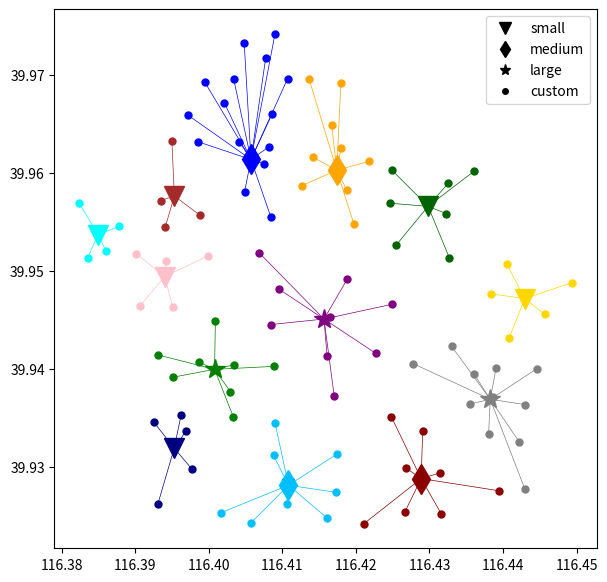

Write the Python code that produced this figure.
#!/usr/bin/env python
# -*- coding: UTF-8 -*-
#-- coding: utf-8 --
# import xlrd
# import xlwt
import numpy
from numpy import *
from math import radians, cos, sin, asin, sqrt
import sys
import matplotlib.pyplot as plt

#末端网点备选点
bxd = array([[116.4118015,39.97084263],[116.4013755,39.96901633],[116.4057306,39.96135127],[116.4173983,39.96026984],[116.3953146,39.95762957],[116.4298179,39.95657852],[116.3849251,39.95370354],[116.3939942,39.94941589],[116.4429649,39.94718116],[116.4156607,39.94509221],[116.4007794,39.93996155],[116.4382709,39.9369109],[116.3952922,39.93192699],[116.428873,39.9288255],[116.4108311,39.92814972]])

#末端网点距离配送中心距离
bxd_jl = [15.42903052,16.049895,15.28403744,14.37635372,15.85199028,13.26637604,16.4469638,15.54528056,11.75812576,13.67324192,14.59564904,11.54366416,14.72652988,11.91454568,13.33762248]

#用户需求点
xqd = array([[116.41799286,39.96252571],
            [116.44943,39.94881367],
            [116.44568211,39.94557632],
            [116.44461394,39.94002939],
            [116.44303804,39.93636882],
            [116.44298545,39.92775136],
            [116.44223875,39.93254083],
            [116.44085231,39.94319385],
            [116.44052333 , 39.95066111],
            [116.439516   , 39.92758311],
            [116.4390503  , 39.94006242],
            [116.43861083 , 39.9371425 ],
            [116.43833667 , 39.94766083],
            [116.43804088 , 39.93335676],
            [116.4360725  , 39.9601625 ],
            [116.43607175 , 39.93949429],
            [116.43551643 , 39.93642905],
            [116.433018   , 39.942302  ],
            [116.432696   , 39.95135533],
            [116.43258696 , 39.95896087],
            [116.43230524 , 39.95582619],
            [116.43160143 , 39.92525238],
            [116.431434   , 39.9294056 ],
            [116.42908297 , 39.93371108],
            [116.42779577 , 39.9405425 ],
            [116.42681684 , 39.92990395],
            [116.42663921 , 39.92539789],
            [116.42545686 , 39.95260771],
            [116.42497    , 39.94660437],
            [116.42492    , 39.96024526],
            [116.42481954 , 39.93512708],
            [116.42468744 , 39.95689179],
            [116.42270973 , 39.94158784],
            [116.42181667 , 39.96116444],
            [116.42107375 , 39.92422292],
            [116.41972333 , 39.95477111],
            [116.41884333 , 39.94918286],
            [116.41872485 , 39.95828273],
            [116.41795556 , 39.96917889],
            [116.41745517 , 39.93134707],
            [116.41735    , 39.9274214 ],
            [116.41704306 , 39.93729014],
            [116.41670706 , 39.964855  ],
            [116.41648396 , 39.94530292],
            [116.41607554 , 39.94135973],
            [116.41603957 , 39.92483872],
            [116.41412421 , 39.96159053],
            [116.4136125  , 39.96959812],
            [116.41269903 , 39.95869935],
            [116.41071    , 39.96958613],
            [116.41056968 , 39.92626839],
            [116.40952898 , 39.94813816],
            [116.40901167 , 39.934445  ],
            [116.409      , 39.974165  ],
            [116.40881355 , 39.94026452],
            [116.40880697  ,39.93118545],
            [116.408595    ,39.96598583],
            [116.40843778 , 39.94452984],
            [116.4084125   ,39.9555325 ],
            [116.40814206 , 39.96263088],
            [116.40772955,  39.971685  ],
            [116.40749034  ,39.96094138],
            [116.40685378 , 39.95183405],
            [116.40574878,  39.92433366],
            [116.40485143  ,39.95802929],
            [116.40480357 , 39.97327214],
            [116.40413261,  39.96317087],
            [116.40341933  ,39.94043078],
            [116.403381   , 39.96954   ],
            [116.40334545,  39.93508364],
            [116.4029278   ,39.93769508],
            [116.4020955  , 39.9671495 ],
            [116.40166714,  39.9253581 ],
            [116.400888    ,39.944915  ],
            [116.399914   , 39.95153967],
            [116.39943571,  39.96925   ],
            [116.39875571  ,39.95569714],
            [116.39864029 , 39.94071559],
            [116.39849062,  39.96316813],
            [116.39772 ,    39.929778  ],
            [116.39716176  ,39.96587   ],
            [116.3969163  , 39.93370413],
            [116.3962297 ,  39.93532212],
            [116.39508774  ,39.93915833],
            [116.39507364 , 39.94636818],
            [116.39497111,  39.96319963],
            [116.39414824  ,39.95096059],
            [116.39406194 , 39.95445306],
            [116.39346962,  39.95716846],
            [116.39311278  ,39.94142944],
            [116.39307111 , 39.92625222],
            [116.39252385 , 39.93457846],
            [116.39068   ,  39.94647   ],
            [116.390155   , 39.951741  ],
            [116.387785  ,  39.95452687],
            [116.386016   , 39.95202867],
            [116.38354     ,39.95135778],
            [116.38235917 , 39.95690083]])

#各用户需求点需求量
xqd_xq = [151480,162300,102790,178530,275910,119020,129840,70330,48690,243450,178530,194760,64920,183940,21640,340830,227220,162300,81150,124430,113610,113610,135250,200170,281320,205580,205580,189350,86560,102790,351650,210990,200170,48690,129840,48690,113610,178530,48690,313780,308370,389520,183940,259680,400340,254270,102790,86560,167710,167710,167710,265090,259680,64920,503130,178530,129840,340830,129840,183940,119020,156890,200170,221810,75740,75740,124430,486900,108200,238040,319190,108200,113610,54100,162300,75740,37870,183940,86560,27050,91970,248860,178530,454440,59510,146070,183940,194760,140660,97380,48690,70330,5410,54100,86560,81150,146070,124430]




c1 = 0.02 #配送中心至末端共配网点单位重量、单位距离快递货物的运输费用
c2 = 0.4 #末端共配网点至顾客群聚集点单位重量、单位距离快递货物的运输费用
c3 = 0.4 #顾客群聚集点到末端共配网点自提时单位重量、单位距离快递货物的运输费用[元/( )]
c4 = [0.008,0.007,0.008] #不同规模网点风险成本单价
S = 1 #配送中心数
M = 15 #备选末端共配网点个数
N = 98 #顾客群聚集点个数
L = 3 #末端共同配送网点的规模种类
#di =           #配送中心k到末端共配网点i的距离_bxd_jl
#dij =          #末端共配网点i到顾客群聚集点j的距离_distance[i][j]
aik = 1          #配送中心k到末端共配网点i的货物运量
vij = 1          #末端共配网点i到顾客群聚集点j的货物运量
delta_b = 0.05  #顾客聚集点j选择去末端共配网点i自提的货物量占该末端共配网点总货物处理量的比例
xi = 1           #表示是否选择i建设规模为v的末端共配网点；
yij = 1          #表示是否由规模为v的末端共配网点i为第j个顾客群聚集点配送货物；
h1min = 0       #规模为1的末端共配网点i配送货物最小服务量
h1max = 4000    #规模为1的末端共配网点i配送货物最大服务量
h2min = 4000    #规模为2的末端共配网点i配送货物最小服务量
h2max = 8000    #规模为2的末端共配网点i配送货物最大服务量
h3min = 8000    #规模为3的末端共配网点i配送货物最小服务量
h3max = 12000    #规模为3的末端共配网点i配送货物最大服务量
Mkmax = 999999  #配送中心k配送货物最大能力
A = 999999      #为一定时期（通常为1年）内末端共配企业在末端共配网点上的投资的最大预算
delta_n = 100   #末端共配网点运营成本与货物处理量的系数比

def leijia(a):
    q = 0
    for i in range(len(a)):
        q = q + a[i]
    return q

def list_mulmin(k,a):
    s = []
    for i in range(len(a)):
        s.append(k * (a[i]-1))
    return s

def list_mulmax(k,a):
    s = []
    for i in range(len(a)):
        s.append(k * a[i])
    return s

def list_cheng(a,b):
    c = []
    for i in range(len(a)):
        c.append(a[i] * b[i])
    return c

def list_jia(a):
    s = 0
    for i in range(len(a)):
        s = s + a[i]
    return s

def list_plus(a,b):
    s = 0
    for i in range(len(a)):
        s = s + a[i] * b[i]
    return s

def minlist(a):
    min = 99999
    for i in range(len(a)):
        if a[i]==0:
            continue
        elif a[i]<=min:
            min = a[i]
            index = i
    return min,index

# 求两个向量之间的距离
def distEclud(vecA, vecB):
    lng1 = vecA[0]
    lat1 = vecA[1]
    lng2 = vecB[0]
    lat2 = vecB[1]
    lng1, lat1, lng2, lat2 = map(radians, [lng1, lat1, lng2, lat2])
    dlon = lng2 - lng1
    dlat = lat2 - lat1
    a = sin(dlat / 2) ** 2 + cos(lat1) * cos(lat2) * sin(dlon / 2) ** 2
    dis = 2 * asin(sqrt(a)) * 6371 * 1000
    dis = round(dis / 1000, 5)
    return dis

def kefou(a,b,c):
    s = 1
    for i in range(len(a)):
        if a[i]<b[i]<=c[i]:
            continue
        else:
            s = 0
    return s

#############################################################################
#建立需求点到备选点距离矩阵distance[i][j],i表示第i个需求点，j表示第j个备选点
distance = numpy.zeros(shape=(98,15))
for i in range(len(xqd)):
    for j in range(len(bxd)):
        distance[i][j] = distEclud(xqd[i],bxd[j])
###############################################################################
#记录备选点选择情况列表
#xd = [0,0,0,0,0,0,0,0,0,0,0,0,0,0,0]
xd = [0, 0, 2, 2, 1, 1, 1, 1, 1, 3, 3, 3, 1, 2, 2]
bxd_min = list_mulmin(1460000,xd)
bxd_max = list_mulmax(1460000,xd)
#print(bxd_min)
#print(bxd_max)

#创建还原矩阵和原始矩阵
xd_hy = [0,0,0,0,0,0,0,0,0,0,0,0,0,0,0]
xd_ys = [0,0,0,0,0,0,0,0,0,0,0,0,0,0,0]
for i in range(15):
    xd_ys[i] = xd[i]
    if xd[i]!=0:
        xd_hy[i] = 1
#print(xd_hy)

#记录最短距离矩阵
for i in range(98):
    distance[i] = list_cheng(distance[i],xd_hy)

#记录各点
select = numpy.zeros(shape=(2,98))
for i in range(98):
    select[0][i] = minlist(distance[i])[0]
    select[1][i] = minlist(distance[i])[1]
print(select)

# 建立一个数组储存各网点配送的货物量
bxd_yl = [0,0,0,0,0,0,0,0,0,0,0,0,0,0,0]
for i in range(98):
    bxd_yl[int(select[1][i])] = bxd_yl[int(select[1][i])] + xqd_xq[i]
#print(bxd_yl)

#判断该方案是否可行
# if kefou(bxd_min,bxd_yl,bxd_max)==0:
#     print('该方案不可行')
#     sys.exit(0)
for i in range(15):
    if 912500 <= bxd_yl[i] < 1825000:
        xd[i] = 2
    elif 1825000 <= bxd_yl[i] <2737500:
        xd[i] = 3
    if 2737500  < bxd_yl[i] :
        print('该方案不可行')
        sys.exit(0)



# 建立一个矩阵储存各备选网点到各聚集点的货物量*距离
qxd_yj = numpy.zeros(shape=(1,98))
s_qxd = 0
for i in range(98):
    # if select[0][i] >= 1:
    #     qxd_yj[0][i] = select[0][i] * xqd_xq[i]
    # else:
        qxd_yj[0][i] = select[0][i] * xqd_xq[i] * 0.95
    #s_qxd = s_qxd + qxd_yj[0][i]
# print(qxd_yj)
# print(s_qxd)

# 网点建设成本
bxd_v = []
wv = [20, 28, 34, 0]  # 建设规模为v的末端共同配送网点的固定成本
for i in range(len(xd)):
    bxd_v.append(wv[xd[i] - 1])
# print(bxd_v)

# 网点运营成本
bxd_yy = []
for i in range(len(bxd_yl)):
    bxd_yy.append(sqrt(bxd_yl[i]) * 100)
# print(bxd_yy)

###########################################################################################
# 建立一个矩阵储存乘客取件距离成本,即乘客自取，需要各聚集点到各备选网点的货物量*距离（自取）
qxd_zq = numpy.zeros(shape=(1,98))
s_qxdzq = 0
for i in range(98):
    # if select[0][i] >= 0.25:
    #     qxd_zq[0][i] = select[0][i] * xqd_xq[i] * 0
    # else:
        qxd_zq[0][i] = select[0][i] * xqd_xq[i] * 0.05
    #s_qxdzq = s_qxdzq + qxd_zq[0][i]
# print(qxd_yj)
# print(s_qxd)

#计算乘客取件时间成本
qxd_sj = numpy.zeros(shape=(1,98))
s_qxd = 0
for i in range(98):
    if select[0][i]/10 <= 0.25:
        qxd_sj[0][i] = 0
    # elif select[0][i] >= 0.5 :
    #     qxd_sj[0][i] = ((8 * (select[0][i]/10 - 0.5))**2) * xqd_xq[i]
    else:
        qxd_sj[0][i] = ((8 * (select[0][i]/10 - 0.5))**2) * xqd_xq[i] * 0.95
#print(qxd_sj)

# 建立一个矩阵存储——用户风险成本系数
bxd_fx = []
for i in range(len(xd)):
    bxd_fx.append(c4[xd[i]-1])
#print(bxd_fx)
# 计算风险成本
qxd_fx = []
for i in range(98):
    qxd_fx.append(xqd_xq[i] * bxd_fx[int(select[1][i])])
#print(qxd_fx)



#企业成本最优
f1 = c1 * list_plus(bxd_yl , bxd_jl)
f11 = c2 * list_jia(qxd_yj[0])    # 配送运输成本
f2 = list_jia(bxd_v) * 10000# 网点建设成本
f3 = list_jia(bxd_yy)# 网点运营成本
F = f1 + f11 + f2 + f3
print('全年企业成本 = ',F,'日均企业成本 = ',F/365)
print('配送中心到末端网点运输成本 = ',f1)
print('配送中心到用户聚集点运输成本 = ',f11)
print('网点建设成本 = ',f2)
print('网店运营成本 = ',f3)
#用户成本最优
# k1 = 0.2
# k2 = 0.4
# k3 = 0.4
# aj = #顾客j可接受最长等待时间
# ftij = #时间等待成本
# qj = #为顾客群聚集点j在一定时期内的总货物需求量
# eM = 99999 #大的正数
t1 =  c3 * list_jia(qxd_zq[0]) # 乘客自取距离成本
t2 =  list_jia(qxd_sj[0])#乘客自取时间成本
t3 =  list_jia(qxd_fx)#乘客风险成本
T = t1+t2+t3
print('用户年成本 = ', T,'用户日均成本 = ',T/365)
print('用户年距离成本 = ', t1)
print('用户年时间成本 = ', t2)
print('用户年风险成本 = ', t3)
#
print('原始方案:',xd_ys)
print('还原方案:',xd_hy)
print('改进方案:',xd)

#颜色备选
color= ['black','red','blue','orange','brown','darkgreen','cyan','pink','gold','purple','green','gray','navy','darkred','deepskyblue']
#网点大小尺寸
size = ['v','d','*']

fig1 = plt.figure(num='备选点', figsize=(7,7), dpi=75)

plt.plot(116.4108311,39.92814972,size[0], color = 'black',linewidth=0.5, markersize=8,label='small')
plt.plot(116.4108311,39.92814972,size[1], color = 'black',linewidth=0.5, markersize=8,label='medium')
plt.plot(116.4108311,39.92814972,size[2], color = 'black',linewidth=0.5, markersize=8,label='large')
plt.plot(116.4108311,39.92814972,"o", color = 'black',linewidth=0.5, markersize=4,label='custom')
for i in range(len(xd)):
    if xd_hy[i] == 0:
        continue
    else:
        plt.plot(bxd[i, 0], bxd[i, 1], size[xd[i]-1], color = color[i],linewidth=0.5, markersize=15)

for i in range(98):
    plt.plot(xqd[i,0],xqd[i,1],"ro",color = color[int(select[1][i])],linewidth=0.5, markersize=5)
    plt.plot([xqd[i,0], bxd[int(select[1][i]),0]], [xqd[i,1], bxd[int(select[1][i]),1]], color=color[int(select[1][i])],linewidth=0.5)
# for i in range(len(bxd)):
#     plt.plot(bxd[i,0],bxd[i,1],"r*",linewidth=0.5, markersize=10)
# plt.xlabel('')
# plt.ylabel('ouput number')
# plt.title('ouput number')
plt.legend()
plt.show()



# 配送中心坐标
# center = [116.593293,39.767526]
# bxd_jsjl = []

# for i in range(15):
#     bxd_jsjl.append(distEclud(center,bxd[i]))
#
# print(bxd_jsjl)